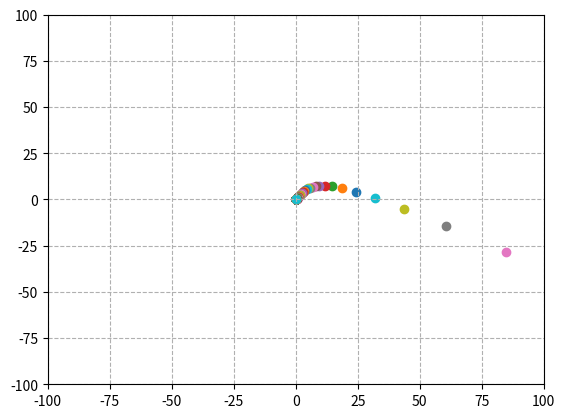

Reproduce this figure in Python.
#Draw Graph of System of Second ODW
# X' = AX 최대 3차만 ( 4차부터는 그래프를 그리기가 힘들다. )
# 1. 변수의 개수(n)를 입력한다 (1, 2, 3)
# 2. 행렬 A를 입력한다. - square matrix
# 3. 행렬 A의 eigenvalue를 구한다.
# 4. eigenvalue에 따른 eigenvector을 구한다.
# 5. 일반적인 경우에 (n = 2이고 eigenvalue2개)
# 6. X(t) = c1 * Z * e^r1t + c2 * W * e^r2t 모든 t에대해
# 모든t에 대해 그래프를 그리는데 c1, c2는 고정
# 7. x1(t) = c1 * Z1 * e^r1t + c2 * W1 * e^r2t
# 7. x2(t) = c1 * Z2 * e^r1t + c2 * W2 * e^r2t
# 좌표축은 x1, x2 t마다 점을 찍으면 됨

import matplotlib.pyplot as plt
import numpy as np
import math

# 1. 변수의 개수(n)를 입력한다 (1, 2, 3)
#num_of_variables = int(input("변수의 개수를 입력하세요 : ")) # 숫자만 입력하는 것 알아보기
# 2. 행렬 A를 입력한다. - square matrix
matrix_X = np.array([[-3, math.sqrt(2)], [math.sqrt(2), -2]])
# 3. 행렬 A의 eigenvalue를 구한다. 복소수가 나올 수 있기 때문에 직접 계산
def Get_EigenValue():
    eigenvalue1 = -1
    eigenvalue2 = -4
    return eigenvalue1, eigenvalue2

#2차, 3차 근의 공식
def Second_Degree_Root_Formula():
    root = 0
    return root
def Third_Degree_Root_Formula():
    root = 0
    return root

r1, r2 = Get_EigenValue()

#eigenvector은 내가 구하자 계산하기 편한 값이 안나온다.
w, v = np.linalg.eig(matrix_X)
print(w)

c1 = 10
c2 = -10
t = 1.0     #시작을 int로 실수로 해서 계산이 아래 계산이 안됐다.

# 모든t에 대해 그래프를 그리는데 c1, c2는 고정
# 7. x1(t) = c1 * Z1 * e^r1t + c2 * W1 * e^r2t
# 7. x2(t) = c1 * Z2 * e^r1t + c2 * W2 * e^r2t

for t in np.arange(-100, 100, 0.1):
    general_soln1 = c1 * 1 * math.exp(t * w[1]) + c2 * -(2**(1/2)) * math.exp(t * w[0])
    general_soln2 = c1 * 2**(1/2) * math.exp(t * w[1]) + c2 * 1 * math.exp(t * w[0])
    print(t)

    plt.scatter(general_soln1, general_soln2)

#그리드 활성화
plt.grid(True, linestyle = '--')
#축 범위
plt.xlim([-10**2, 10**2])
plt.ylim([-10**2, 10**2])


plt.show()
print(math.exp(2))


